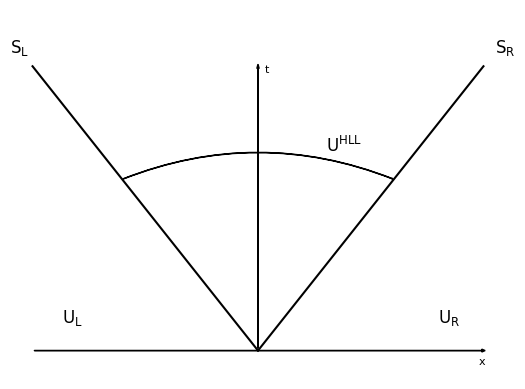

Here is the Python script that generated this plot: (Note: this script raises an exception after producing the figure.)
import matplotlib.pyplot as plt
import numpy as np
import matplotlib.patches as patches

def lines(x):
    y1 = x
    y2 = -x

    return y1, y2

x = np.linspace(0, 10, 100)
y1, y2 = lines(x)

plt.plot(y1, x, color='black')
plt.plot(y2, x, color='black')
plt.xlim(-11, 11)
plt.ylim(-1, 12)
plt.box(False)
plt.xticks([])
plt.yticks([])
plt.arrow(-10, 0, 20, 0, color='black', length_includes_head=True, head_width=0.1, head_length=0.15, head_starts_at_zero=True) # Horizontal
plt.arrow(0, 0, 0, 10, color='black', length_includes_head=True, head_width=0.1, head_length=0.15, head_starts_at_zero=True) # Vertical 
a = patches.FancyArrowPatch((-6.1, 6), (6.1, 6), connectionstyle="arc3,rad=-0.2")
plt.gca().add_patch(a)
plt.rcParams.update({'mathtext.default':  'regular' })
plt.text(0.3, 9.8, 't', fontsize=8, fontname='Times New Roman')
plt.text(9.8, -0.5, 'x', fontsize=8, fontname='Times New Roman')
plt.text(3, 7, '$U^{HLL}$', fontsize=12, fontname='Times New Roman')
plt.text(-11, 10.5, '$S_L$', fontsize=12, fontname='Times New Roman')
plt.text(10.5, 10.5, '$S_R$', fontsize=12, fontname='Times New Roman')
plt.text(-8.7, 1, '$U_L$', fontsize=12, fontname='Times New Roman')
plt.text(8, 1, '$U_R$', fontsize=12, fontname='Times New Roman')

plt.savefig('E:/School/reu2024/research/summer2024/paper/plots/riemann_solution.png', bbox_inches='tight', dpi=250)